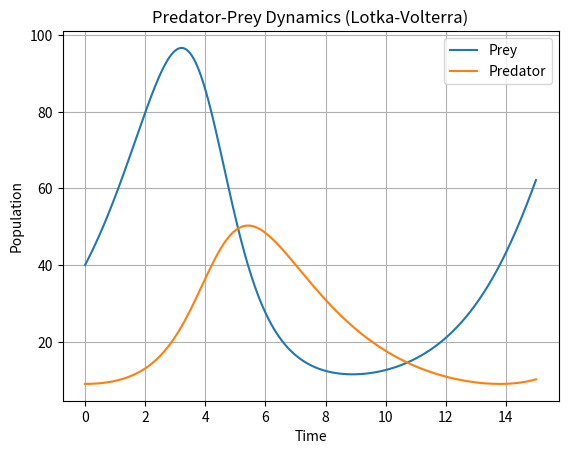

Write the Python code that produced this figure.

import numpy as np
import matplotlib.pyplot as plt
from scipy.integrate import odeint

def lotka_volterra(y, t, a, b, c, d):
    prey, predator = y
    dprey_dt = a * prey - b * prey * predator
    dpredator_dt = c * prey * predator - d * predator
    return [dprey_dt, dpredator_dt]

y0 = [40, 9]  # initial prey and predator populations
t = np.linspace(0, 15, 500)
params = (0.6, 0.025, 0.01, 0.4)

sol = odeint(lotka_volterra, y0, t, args=params)

plt.plot(t, sol[:, 0], label="Prey")
plt.plot(t, sol[:, 1], label="Predator")
plt.xlabel("Time")
plt.ylabel("Population")
plt.title("Predator-Prey Dynamics (Lotka-Volterra)")
plt.legend()
plt.grid(True)
plt.show()
